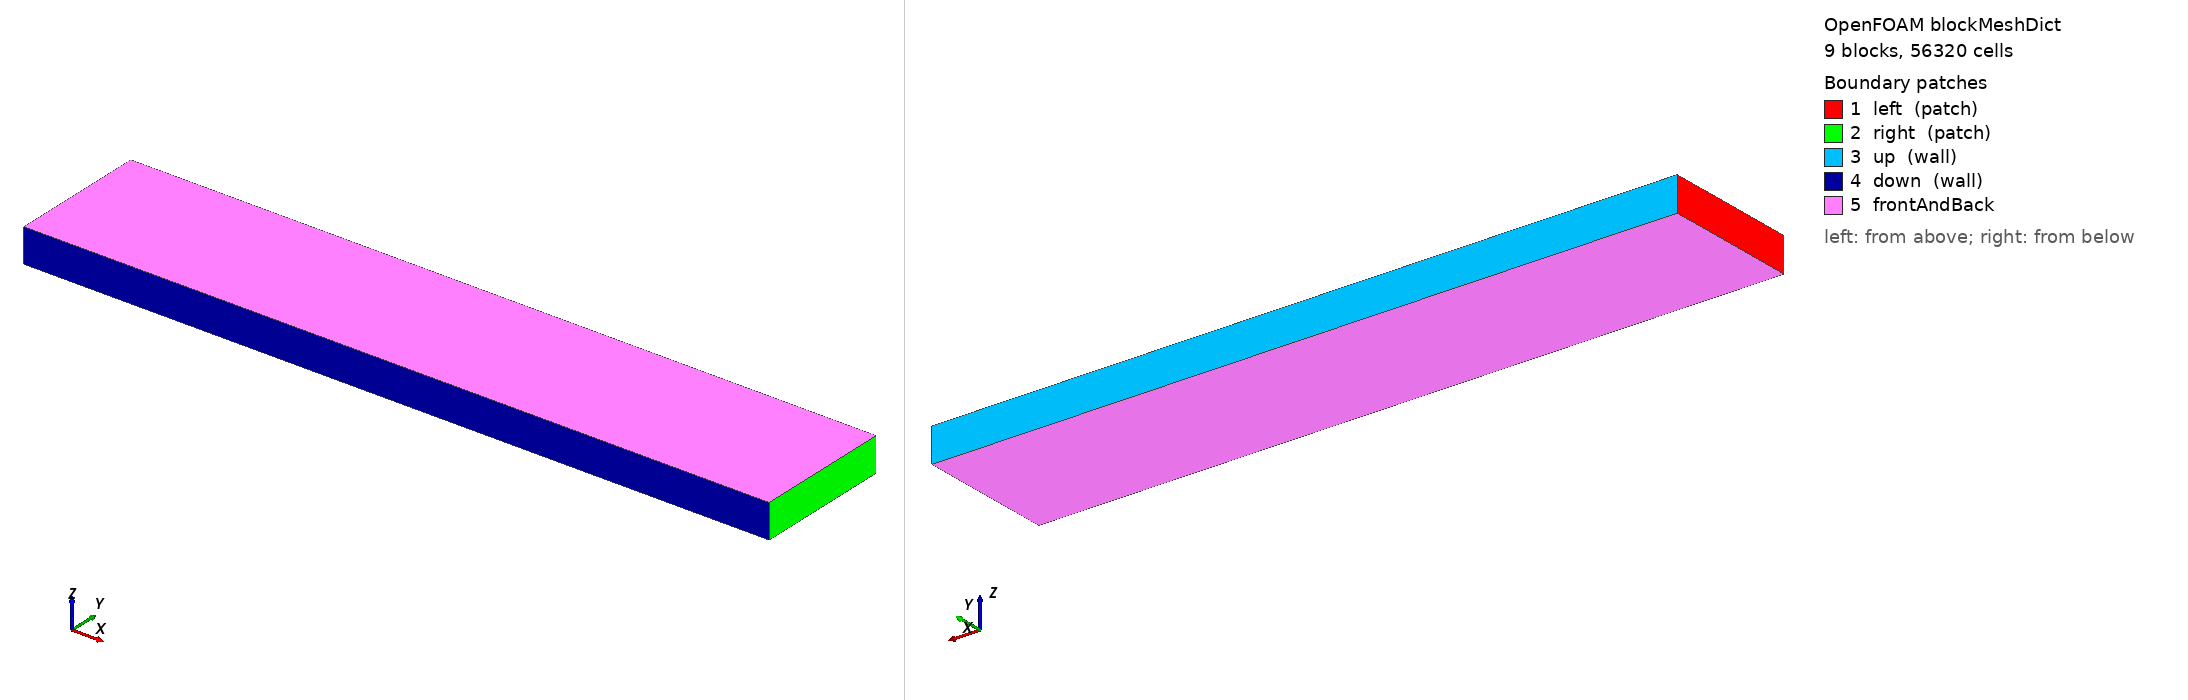

OpenFOAM case: the mesh blockMesh builds from blockMeshDict, 9 block(s), 56320 cells. Boundary patches (legend numbers): 1 left (patch), 2 right (patch), 3 up (wall), 4 down (wall), 5 frontAndBack. Left view from above one corner, right view from below the opposite corner. Boundary conditions: 0 field file(s) under 0/; 0 of 5 drawn patches have an entry in a shipped field file.

=== system/blockMeshDict ===
/*--------------------------------*- C++ -*----------------------------------*\
|  OF2512 blockMeshDict: channel with filled centre (no hole)                 |
|  Graded coarse-to-fine-to-coarse mesh in x                                  |
|  4x finer than 14080-cell mesh                                              |
|  Total cells = 56320, nz = 1                                                |
|  Cylinder centre: (1.1 0.2 0.05), radius 0.05, amplitude ~0.25              |
\*---------------------------------------------------------------------------*/
FoamFile
{
    version     2.0;
    format      ascii;
    class       dictionary;
    object      blockMeshDict;
}

scale 1;

vertices
(
    // z = 0 plane
    (0      0        0)   //  0
    (0      0.16464466094067265 0) //  1
    (0      0.23535533905932737 0) //  2
    (0      0.41     0)   //  3

    (0.78   0        0)   //  4
    (0.78   0.16464466094067265 0) //  5
    (0.78   0.23535533905932737 0) //  6
    (0.78   0.41     0)   //  7

    (1.42   0        0)   //  8
    (1.42   0.16464466094067265 0) //  9
    (1.42   0.23535533905932737 0) // 10
    (1.42   0.41     0)   // 11

    (2.2    0        0)   // 12
    (2.2    0.16464466094067265 0) // 13
    (2.2    0.23535533905932737 0) // 14
    (2.2    0.41     0)   // 15

    // z = 0.1 plane
    (0      0        0.1) // 16
    (0      0.16464466094067265 0.1) // 17
    (0      0.23535533905932737 0.1) // 18
    (0      0.41     0.1) // 19

    (0.78   0        0.1) // 20
    (0.78   0.16464466094067265 0.1) // 21
    (0.78   0.23535533905932737 0.1) // 22
    (0.78   0.41     0.1) // 23

    (1.42   0        0.1) // 24
    (1.42   0.16464466094067265 0.1) // 25
    (1.42   0.23535533905932737 0.1) // 26
    (1.42   0.41     0.1) // 27

    (2.2    0        0.1) // 28
    (2.2    0.16464466094067265 0.1) // 29
    (2.2    0.23535533905932737 0.1) // 30
    (2.2    0.41     0.1) // 31
);

blocks
(
    // Left zone: coarse at x=0, finer toward x=0.78
    hex (0 4 5 1 16 20 21 17)    (88 32 1) simpleGrading (0.25 1 1)
    hex (1 5 6 2 17 21 22 18)    (88 16 1) simpleGrading (0.25 1 1)
    hex (2 6 7 3 18 22 23 19)    (88 32 1) simpleGrading (0.25 1 1)

    // Middle zone: uniformly fine
    hex (4 8 9 5 20 24 25 21)    (528 32 1) simpleGrading (1 1 1)
    hex (5 9 10 6 21 25 26 22)   (528 16 1) simpleGrading (1 1 1)
    hex (6 10 11 7 22 26 27 23)  (528 32 1) simpleGrading (1 1 1)

    // Right zone: fine at x=1.42, coarser toward x=2.2
    hex (8 12 13 9 24 28 29 25)    (88 32 1) simpleGrading (4 1 1)
    hex (9 13 14 10 25 29 30 26)   (88 16 1) simpleGrading (4 1 1)
    hex (10 14 15 11 26 30 31 27)  (88 32 1) simpleGrading (4 1 1)
);

edges
(
);

defaultPatch
{
    name frontAndBack;
    type empty;
}

boundary
(
    left
    {
        type patch;
        faces
        (
            (0 1 17 16)
            (1 2 18 17)
            (2 3 19 18)
        );
    }

    right
    {
        type patch;
        faces
        (
            (12 28 29 13)
            (13 29 30 14)
            (14 30 31 15)
        );
    }

    up
    {
        type wall;
        faces
        (
            (3 7 23 19)
            (7 11 27 23)
            (11 15 31 27)
        );
    }

    down
    {
        type wall;
        faces
        (
            (0 16 20 4)
            (4 20 24 8)
            (8 24 28 12)
        );
    }
);

mergePatchPairs();
